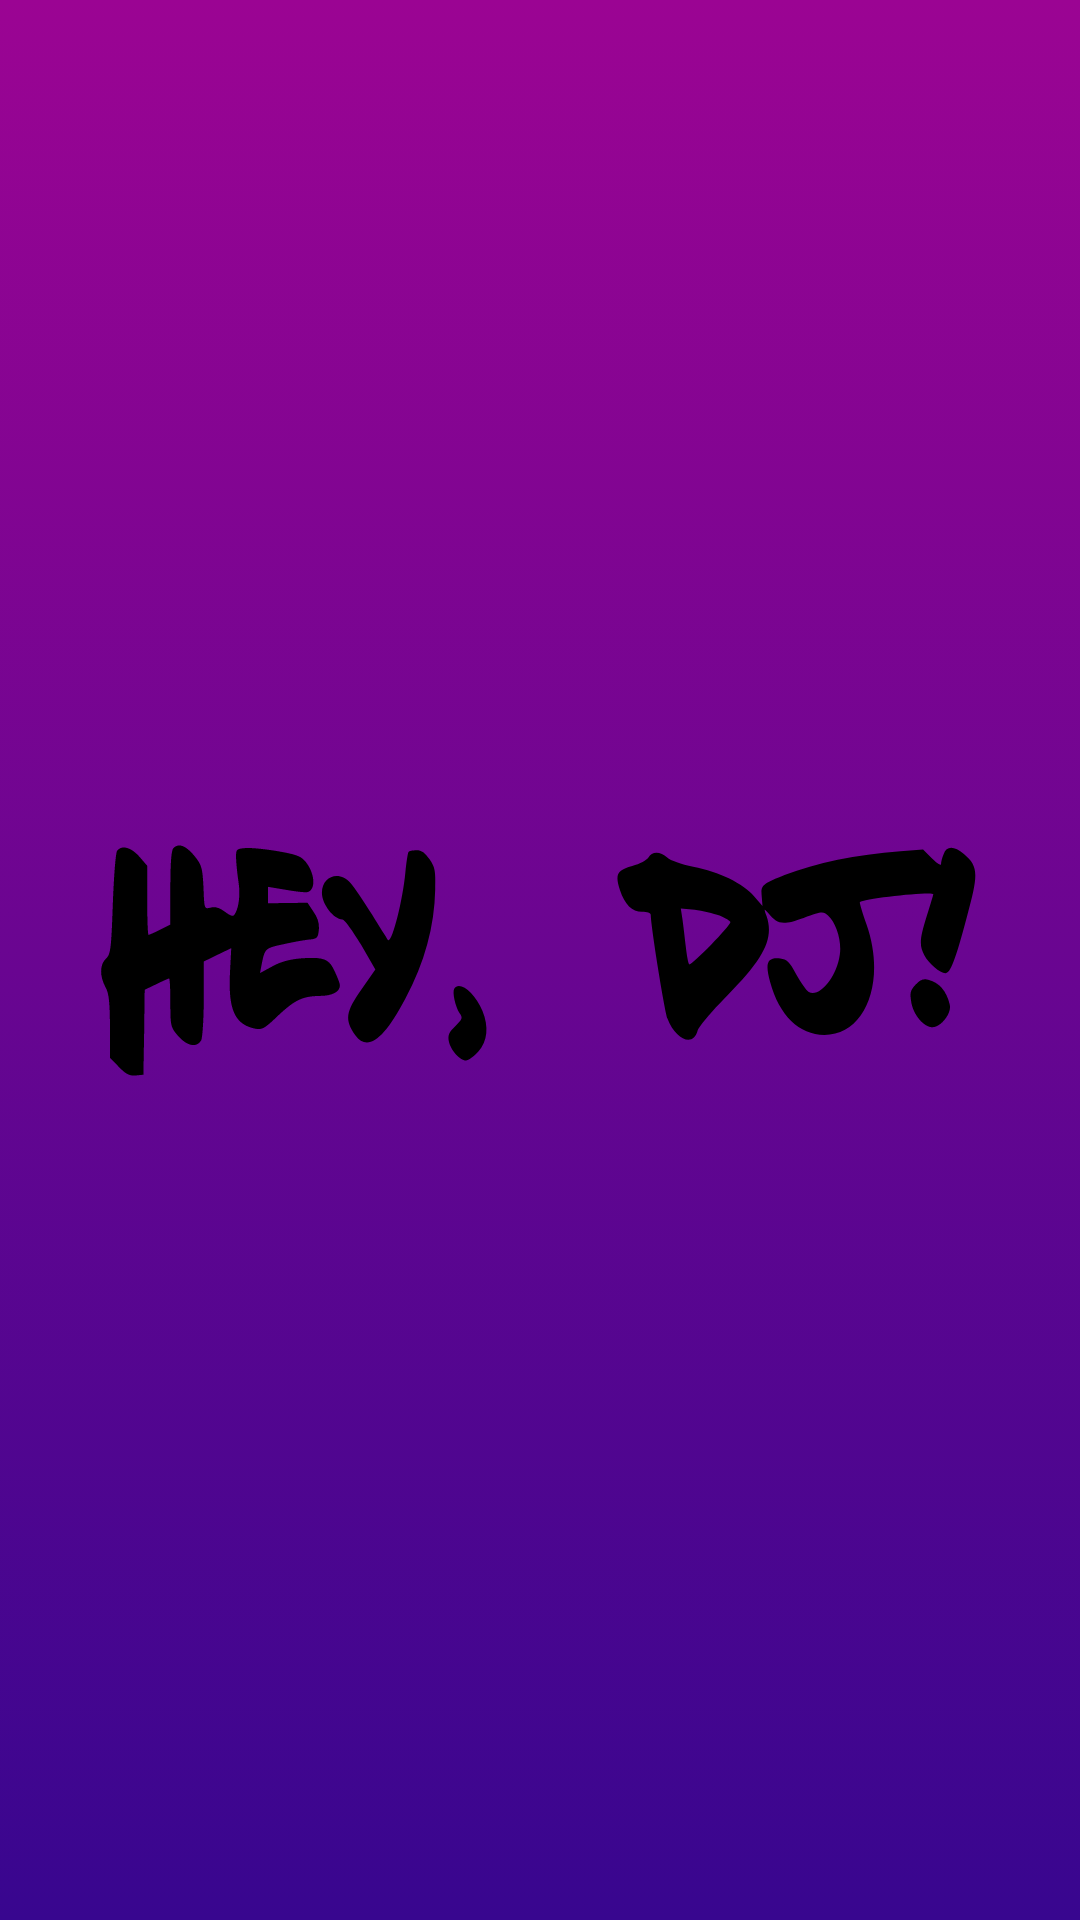

Reconstruct the res/layout file that produces this screen, plus the resources it refers to.
<!-- AndroidManifest.xml: application theme AppTheme.NoActionBar -->
<!-- res/layout/activity_main.xml -->
<?xml version="1.0" encoding="utf-8"?>
<androidx.constraintlayout.widget.ConstraintLayout xmlns:android="http://schemas.android.com/apk/res/android"
    xmlns:app="http://schemas.android.com/apk/res-auto"
    xmlns:tools="http://schemas.android.com/tools"
    android:layout_width="match_parent"
    android:layout_height="match_parent"
    tools:context="com.song.request.heydj.MainSplashActivity"
    android:background="@drawable/gradient_background">

    <ImageView
        android:id="@+id/image_album_splash"
        android:layout_width="292dp"
        android:layout_height="229dp"
        android:foregroundGravity="center"
        android:src="@drawable/ic_heydj"
        app:layout_constraintBottom_toBottomOf="parent"
        app:layout_constraintEnd_toEndOf="parent"
        app:layout_constraintHorizontal_bias="0.495"
        app:layout_constraintStart_toStartOf="parent"
        app:layout_constraintTop_toTopOf="parent" />
</androidx.constraintlayout.widget.ConstraintLayout>
<!-- resources referenced by this layout -->
<resources>
  <!-- drawable gradient_background (drawable) -->
  <?xml version="1.0" encoding="utf-8"?>
  <selector xmlns:android="http://schemas.android.com/apk/res/android">
      <item>
          <shape>
              <gradient android:angle="90"
                  android:startColor="#38068f"
                  android:endColor="#9b0493"
                  android:type="linear" />
          </shape>
      </item>
  </selector>
  <!-- drawable ic_heydj: vector/xml drawable (drawable, 3719 chars, omitted) -->
  <style name="AppTheme.NoActionBar">
          <item name="windowActionBar">false</item>
          <item name="windowNoTitle">true</item>
      </style>
</resources>
